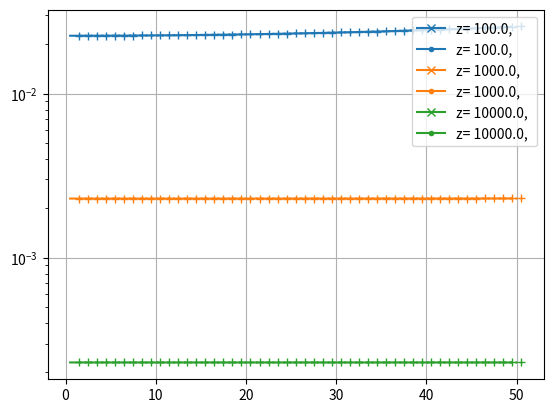

Write the Python code that produced this figure.
#
# Copyright (c) 2023 Remi Cuingnet. All rights reserved.
#
# See LICENSE file in the project root for full license information.
#

import matplotlib.pyplot as plt
import numpy as np
from scipy import special

dtype = np.float32


def rec(x, n, z):
    return 1/x + 2*n/z


def seq_log(nu, z, k0, k1, nb=100):
    n_vec = []
    x_vec = []

    n_vec.append(0+nu)
    n_vec.append(1+nu)
    x_vec.append(k0)
    x_vec.append(k1)
    k0 = dtype(k0)
    k1 = dtype(k1)
    nuk = dtype(nu + 1)
    for _ in range(2, nb):
        buff = dtype(k1)
        k1 = dtype(k0 + np.log(dtype(1) + 2*nuk/z*np.exp(k1-k0)))
        k0 = buff
        nuk += 1
        x_vec.append(k1)
        n_vec.append(nuk)
    return n_vec, x_vec


def seq(x, n, z, nb=100):
    n_vec = []
    x_vec = []
    x = dtype(x)
    n = dtype(n)
    for _ in range(nb):
        x_vec.append(x)
        n_vec.append(n)
        print(n, x)
        x = dtype(1/x + 2*n/z)

        n += 1

    return n_vec, x_vec


def main():
    plt.figure()
    ax2 = plt.subplot(111)
    n0 = .5

    for z, color in zip([1e2, 1e3, 1e4], plt.rcParams['axes.prop_cycle'].by_key()['color']):
        k0 = special.kve(n0, z)
        k1 = special.kve(n0 + 1, z)

        k0 = k0 * .1
        k1 = k1 * .1

        x0 = k1/k0

        n, y2 = seq(x0, n0+1, z, 50)
        y2 = np.array(y2)
        n = np.array(n)
        yt = np.log(special.kve(n, z)) - z

        y2 = np.cumsum(np.log(y2)) + np.log(k0) - z

        y1 = yt
        y = np.abs(np.abs(y1 - y2) / y1)

        msk = y1 > 0

        ax2.plot(n, y, ":+", color=color)
        ax2.plot(n[msk], y[msk], "x-", label=f"z= {z}, ", color=color)

        n, y2 = seq_log(n0, z, np.log(k0)-z, np.log(k1)-z, 50)
        n = np.array(n)
        yt = np.log(special.kve(n, z))-z
        y2 = np.array(y2)

        y1 = yt

        y = np.abs((yt - y2) / yt)

        ax2.plot(n, y, "-", color=color)
        msk = y1 > 0

        ax2.plot(n[msk], y[msk], ".-", label=f"z= {z}, ", color=color)
        # ax4.plot(n, y1, "o-", label=f"x = {x}, z= {z}, ")

    for ax in [ax2]:
        ax.grid(True)
        ax.semilogy()
        ax.legend()
    plt.show()


if __name__ == "__main__":
    main()
